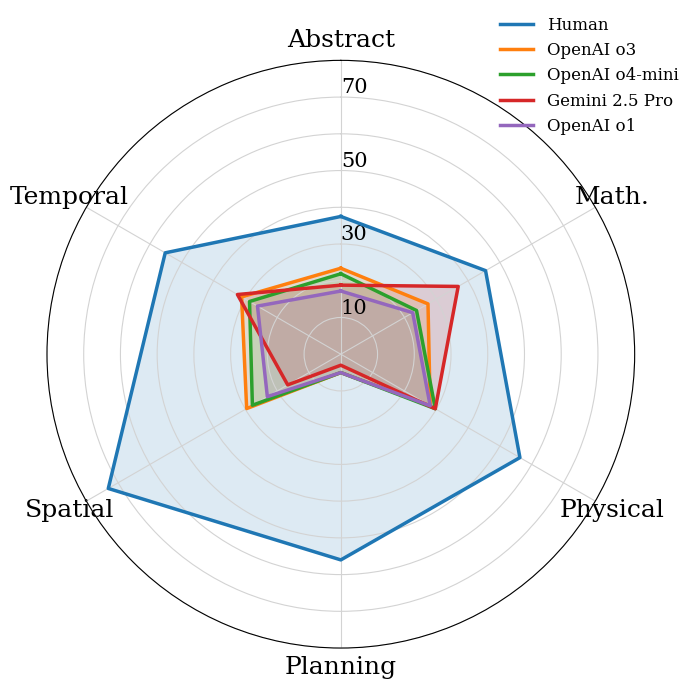

Source code (Python):
# -*- coding: utf-8 -*-
"""plotting - morse 500 radar chart.ipynb

Automatically generated by Colab.

Original file is located at
    https://colab.research.google.com/<link-removed>
"""

import pandas as pd
import matplotlib.pyplot as plt
import numpy as np


plt.rcParams.update({
        # 'font.size': 15,
        # 'axes.titlesize': 24,
        # 'axes.labelsize': 24,
        # 'xtick.labelsize': 24,
        # 'ytick.labelsize': 24,
        # 'legend.fontsize': 12,
        # 'figure.titlesize': 16,
        # 'pdf.fonttype': 42,  # Ensure fonts are embedded properly
        # 'ps.fonttype': 42,
        'font.family': 'serif', #'DejaVu Sans Mono',  #'serif',
        'font.style': 'normal',
        'font.weight': 'normal',
    })


data = {
    "Model": [
        "Human", "OpenAI o3", "OpenAI o4-mini", "Gemini 2.5 Pro", "OpenAI o1", "Gemini 2.5 Flash",
        "Gemini 1.5 Pro", "Qwen2.5 VL 72B", "GPT 4o", "Qwen2.5 VL 32B AWQ",
        "Qwen2.5 VL 72B AWQ", "Gemini 2.0 Flash", "Qwen2.5 VL 32B", "Gemma 3 27b",
        "Gemini 2.0 Flash-Lite", "MiniCPM-o 2.6", "Qwen2.5 Omni 7B", "Qwen2.5 VL 7B",
        "InternVL3 8B", "Qwen2.5 VL 3B", "LLaVA-NeXT-Video 7B"
    ],
    "All": [
        55.4, 23.6, 22.2, 21.8, 19.8, 19.2, 18.8, 17.8, 17.4, 16.8,
        16.4, 16.0, 15.6, 14.6, 14.2, 11.6, 11.4, 11.2, 7.8, 7.6, 5.0
    ],
    "Abstract": [
        37.5, 23.4, 21.9, 18.8, 17.2, 9.4, 12.5, 6.2, 17.2, 14.1,
        12.5, 12.5, 9.4, 20.3, 17.2, 4.7, 6.2, 7.8, 6.2, 9.4, 1.6
    ],
    "Math.": [
        45.5, 27.4, 23.8, 36.9, 22.6, 35.7, 21.4, 21.4, 20.2, 23.8,
        11.9, 29.8, 19.0, 20.2, 21.4, 10.7, 9.5, 11.9, 6.0, 3.6, 11.9
    ],
    "Physical": [
        56.3, 28.1, 29.7, 29.7, 28.1, 28.1, 26.6, 34.4, 34.4, 34.4,
        29.7, 28.1, 29.7, 25.0, 21.9, 23.4, 21.9, 25.0, 14.1, 18.8, 6.2
    ],
    "Planning": [
        56.0, 5.0, 5.0, 3.0, 5.0, 1.0, 1.0, 1.0, 4.0, 1.0,
        2.0, 0.0, 2.0, 1.0, 2.0, 1.0, 2.0, 2.0, 1.0, 1.0, 0.0
    ],
    "Spatial": [
        73.1, 29.6, 27.8, 16.7, 23.1, 24.1, 26.9, 22.2, 12.0, 15.7,
        27.8, 13.0, 16.7, 13.0, 14.8, 16.7, 15.7, 12.0, 11.1, 9.3, 5.6
    ],
    "Temporal": [
        55.2, 31.2, 28.7, 32.5, 26.2, 18.8, 26.2, 25.0, 25.0, 18.8,
        16.2, 18.8, 21.2, 15.0, 12.5, 15.0, 15.0, 12.5, 10.0, 7.5, 5.0
    ]
}
df = pd.DataFrame(data).set_index("Model")

# Radar plot with max radius set to 50
top5 = df.sort_values("All", ascending=False).head(5)
categories = ["Abstract", "Math.", "Physical", "Planning", "Spatial", "Temporal"]
N = len(categories)

angles = np.linspace(0, 2 * np.pi, N, endpoint=False).tolist()
angles += angles[:1]

fig = plt.figure(figsize=(7, 7))
ax = fig.add_subplot(111, polar=True)
ax.set_theta_offset(np.pi / 2)
ax.set_theta_direction(-1)

# Set grid color to light gray
ax.grid(color='lightgray')

# Set a professional-looking, colorblind-friendly color scheme
colors = ['#1f77b4', '#ff7f0e', '#2ca02c', '#d62728', '#9467bd']  # A better color palette

ax.set_xticks(angles[:-1])
ax.set_xticklabels(categories, fontsize=18)

ax.set_rlabel_position(0)
ax.set_yticks([10, 20, 30, 40, 50, 60, 70, 80])
ax.set_yticklabels(["10", "", "30", '', '50', '', '70', ''], fontsize=15)
ax.set_ylim(0, 80)

for i, model in enumerate(top5.index):
    values = top5.loc[model, categories].tolist()
    values += values[:1]
    ax.plot(angles, values, linewidth=2.5, label=model, color=colors[i % len(colors)])
    ax.fill(angles, values, alpha=0.15, color=colors[i % len(colors)])

# Set legend to transparent with better formatting
legend = ax.legend(loc='upper right', bbox_to_anchor=(1.1, 1.1), fontsize=12, framealpha=0)

# Set axis face color to transparent
ax.set_facecolor('none')

plt.tight_layout()
plt.savefig("radar_chart.pdf", dpi=300)
plt.show()

